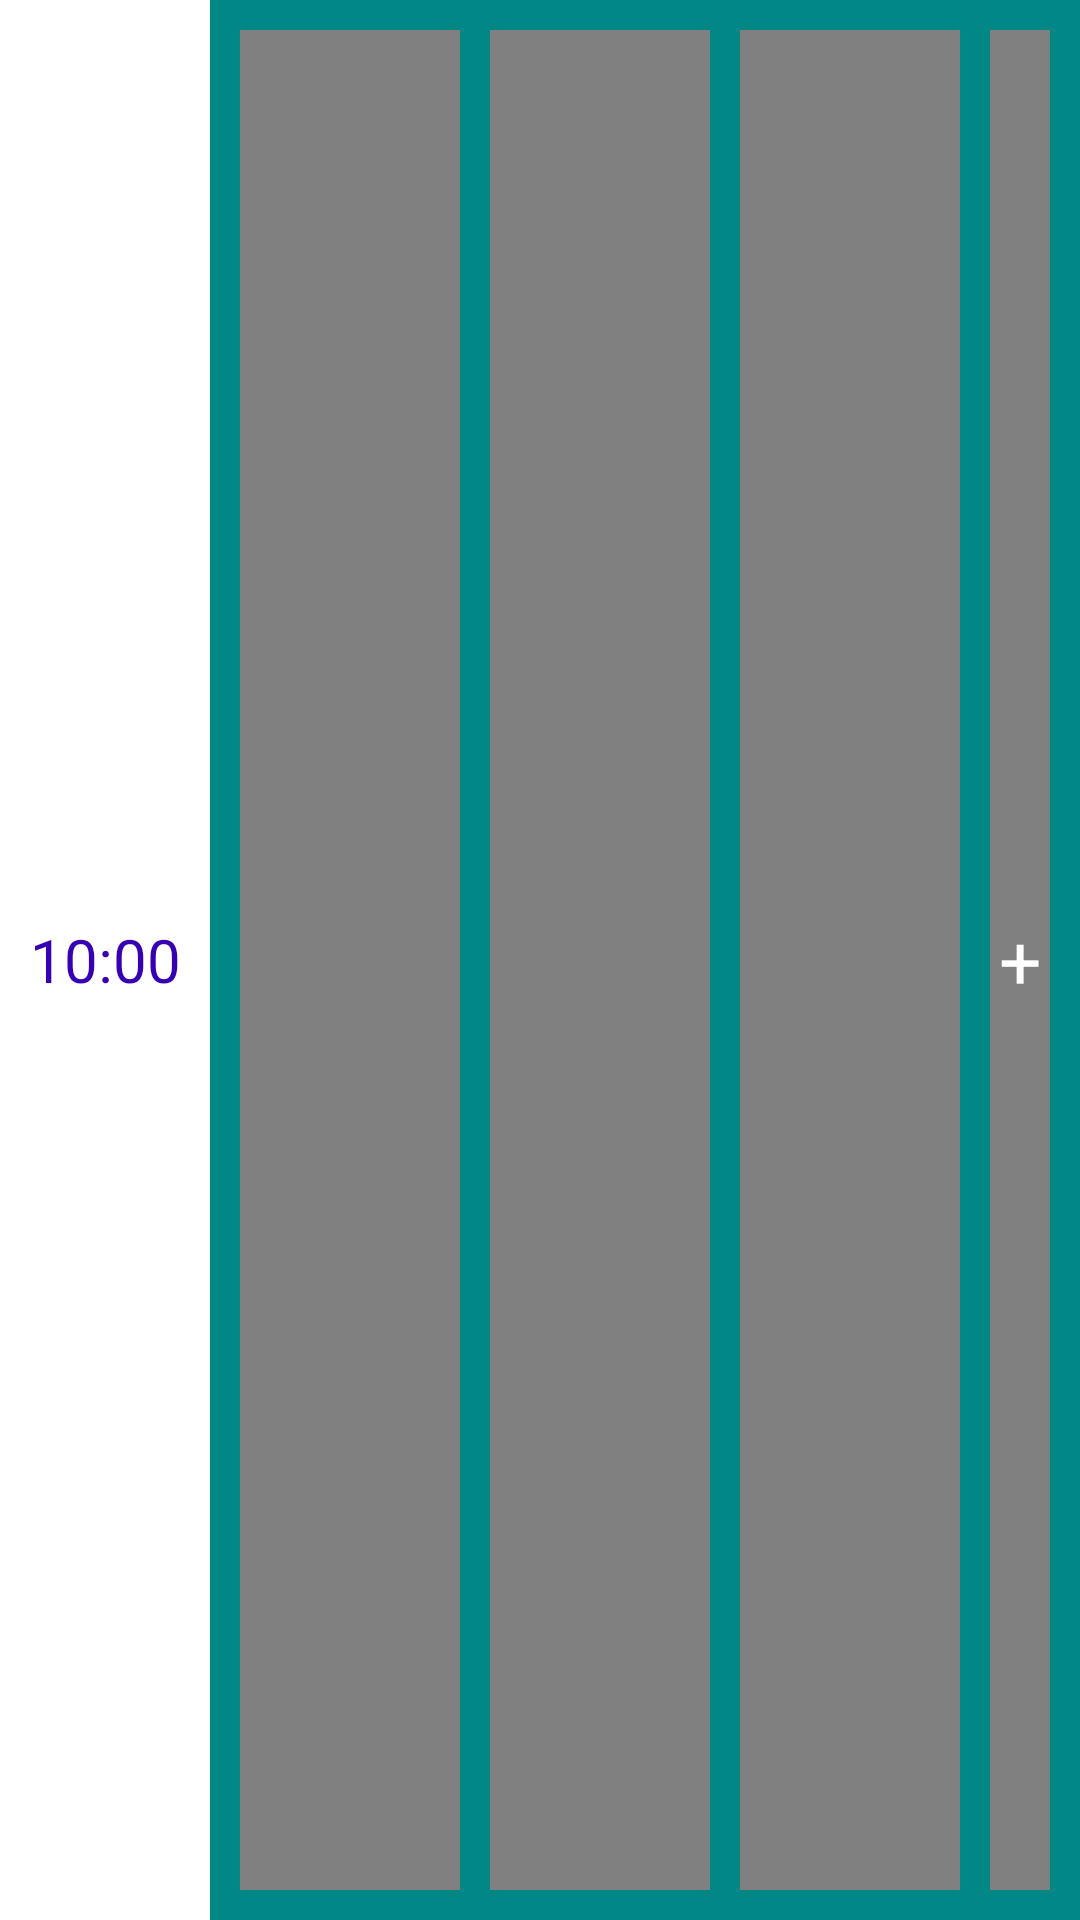

Write the Android layout XML for this screen, with the resource values it uses.
<!-- AndroidManifest.xml: application theme Theme.TimeKeep -->
<!-- res/layout/hour_cell.xml -->
<?xml version="1.0" encoding="utf-8"?>
<LinearLayout
    xmlns:android="http://schemas.android.com/apk/res/android"
    android:orientation="horizontal"
    android:layout_width="match_parent"
    android:layout_height="60dp">

    <TextView
        android:layout_width="70dp"
        android:layout_height="match_parent"
        android:gravity="center"
        android:id="@+id/timeTV"
        android:textSize="20sp"
        android:textColor="@color/purple_700"
        android:text="10:00"/>

    <LinearLayout
        android:background="@color/teal_700"
        android:layout_width="match_parent"
        android:layout_height="match_parent"
        android:padding="5dp">
        <TextView
            android:layout_width="0dp"
            android:layout_weight="1"
            android:layout_margin="5dp"
            android:background="#808080"
            android:layout_height="match_parent"
            android:gravity="center"
            android:id="@+id/event1"
            android:textSize="12sp"
            android:textColor="@color/white" />
        <TextView
            android:layout_width="0dp"
            android:layout_weight="1"
            android:layout_margin="5dp"
            android:background="#808080"
            android:layout_height="match_parent"
            android:gravity="center"
            android:id="@+id/event2"
            android:textSize="12sp"
            android:lines="2"
            android:textColor="@color/white" />
        <TextView
            android:layout_width="0dp"
            android:layout_weight="1"
            android:layout_margin="5dp"
            android:background="#808080"
            android:layout_height="match_parent"
            android:gravity="center"
            android:id="@+id/event3"
            android:textSize="12sp"
            android:lines="2"
            android:textColor="@color/white" />
        <TextView
            android:layout_width="20dp"
            android:layout_margin="5dp"
            android:background="#808080"
            android:layout_height="match_parent"
            android:gravity="center"
            android:id="@+id/moreEvents"
            android:textSize="25sp"
            android:lines="2"
            android:textColor="@color/white"
            android:text="+"/>


    </LinearLayout>

</LinearLayout>
<!-- resources referenced by this layout -->
<resources>
  <style name="Theme.TimeKeep" parent="Theme.MaterialComponents.DayNight.DarkActionBar">
          
          <item name="colorPrimary">@color/purple_500</item>
          <item name="colorPrimaryVariant">@color/purple_700</item>
          <item name="colorOnPrimary">@color/white</item>
          
          <item name="colorSecondary">@color/teal_200</item>
          <item name="colorSecondaryVariant">@color/teal_700</item>
          <item name="colorOnSecondary">@color/black</item>
          
          <item name="android:statusBarColor" tools:targetApi="l">?attr/colorPrimaryVariant</item>
          
      </style>
  <!-- not gathered from this repository: default colours our renderer supplied (Android Studio template values) -->
  <color name="purple_500">#FF6200EE</color>
  <color name="purple_700">#FF3700B3</color>
  <color name="teal_200">#FF03DAC5</color>
  <color name="teal_700">#FF018786</color>
  <color name="black">#FF000000</color>
  <color name="white">#FFFFFFFF</color>
</resources>
